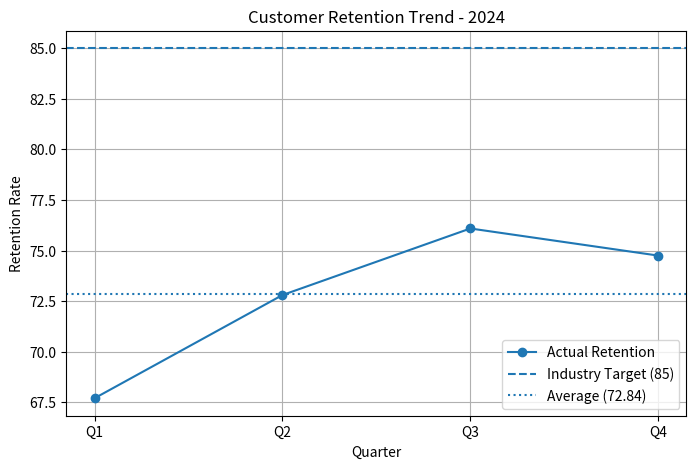

This chart was generated by the following Python code:
import pandas as pd
import matplotlib.pyplot as plt

# Quarterly Retention Data
quarters = ["Q1", "Q2", "Q3", "Q4"]
retention_rates = [67.7, 72.8, 76.09, 74.75]

# Create DataFrame
df = pd.DataFrame({
    "Quarter": quarters,
    "Customer Retention Rate": retention_rates
})

# Calculate average retention
average_retention = round(df["Customer Retention Rate"].mean(), 2)
industry_target = 85

print("Average Retention Rate:", average_retention)

# Plot trend and benchmark
plt.figure(figsize=(8, 5))
plt.plot(df["Quarter"], df["Customer Retention Rate"], marker="o", label="Actual Retention")
plt.axhline(y=industry_target, linestyle="--", label="Industry Target (85)")
plt.axhline(y=average_retention, linestyle=":", label=f"Average (72.84)")

plt.title("Customer Retention Trend - 2024")
plt.xlabel("Quarter")
plt.ylabel("Retention Rate")
plt.legend()
plt.grid(True)

# Save visualization
plt.savefig("retention_trend.png", dpi=128)
plt.close()

print("Visualization saved as retention_trend.png")
